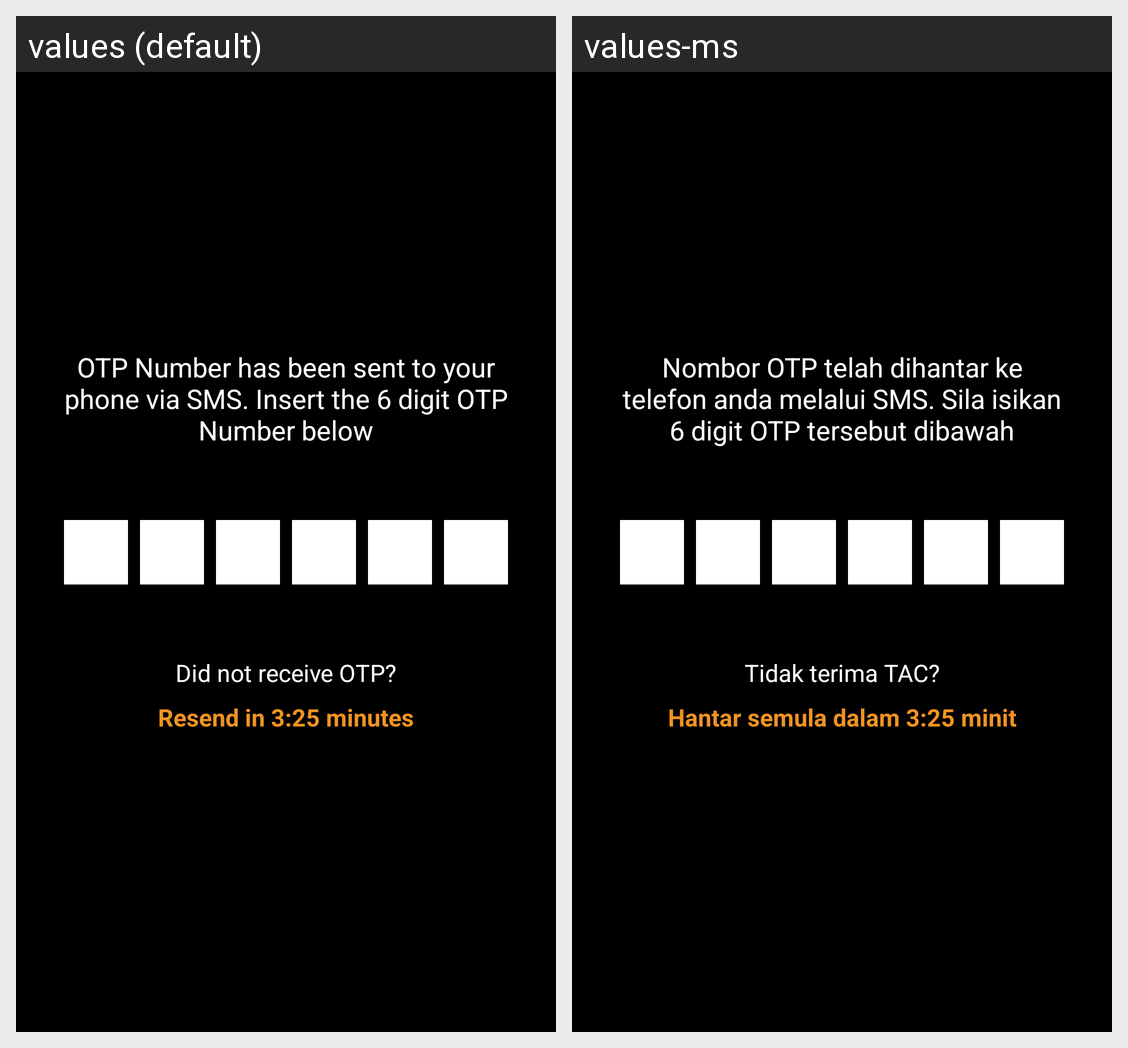

This grid shows one Android layout under two languages. Give, for every string resource on the screen, its name, the default text and each shown locale's text.
Android screen res/layout/activity_login_tac.xml rendered under 2 locales, left to right: values (default), values-ms. Device: Nexus 5 (rendered at 1080×1920; each locale shown at half size, 540×960, under a caption strip naming it); theme AppTheme.
Strings drawn on this screen, with the default value and each locale's value (text and hints the layout hard-codes, and strings that could not be matched under every locale, appear in the picture but are not listed):

tv_lta_01
  values: OTP Number has been sent to your phone via SMS. Insert the 6 digit OTP Number below
  values-ms: Nombor OTP telah dihantar ke telefon anda melalui SMS. Sila isikan 6 digit OTP tersebut dibawah

tv_lta_02
  values: Did not receive OTP?
  values-ms: Tidak terima TAC?

tv_lta_03
  values: Resend in 3:25 minutes
  values-ms: Hantar semula dalam 3:25 minit
